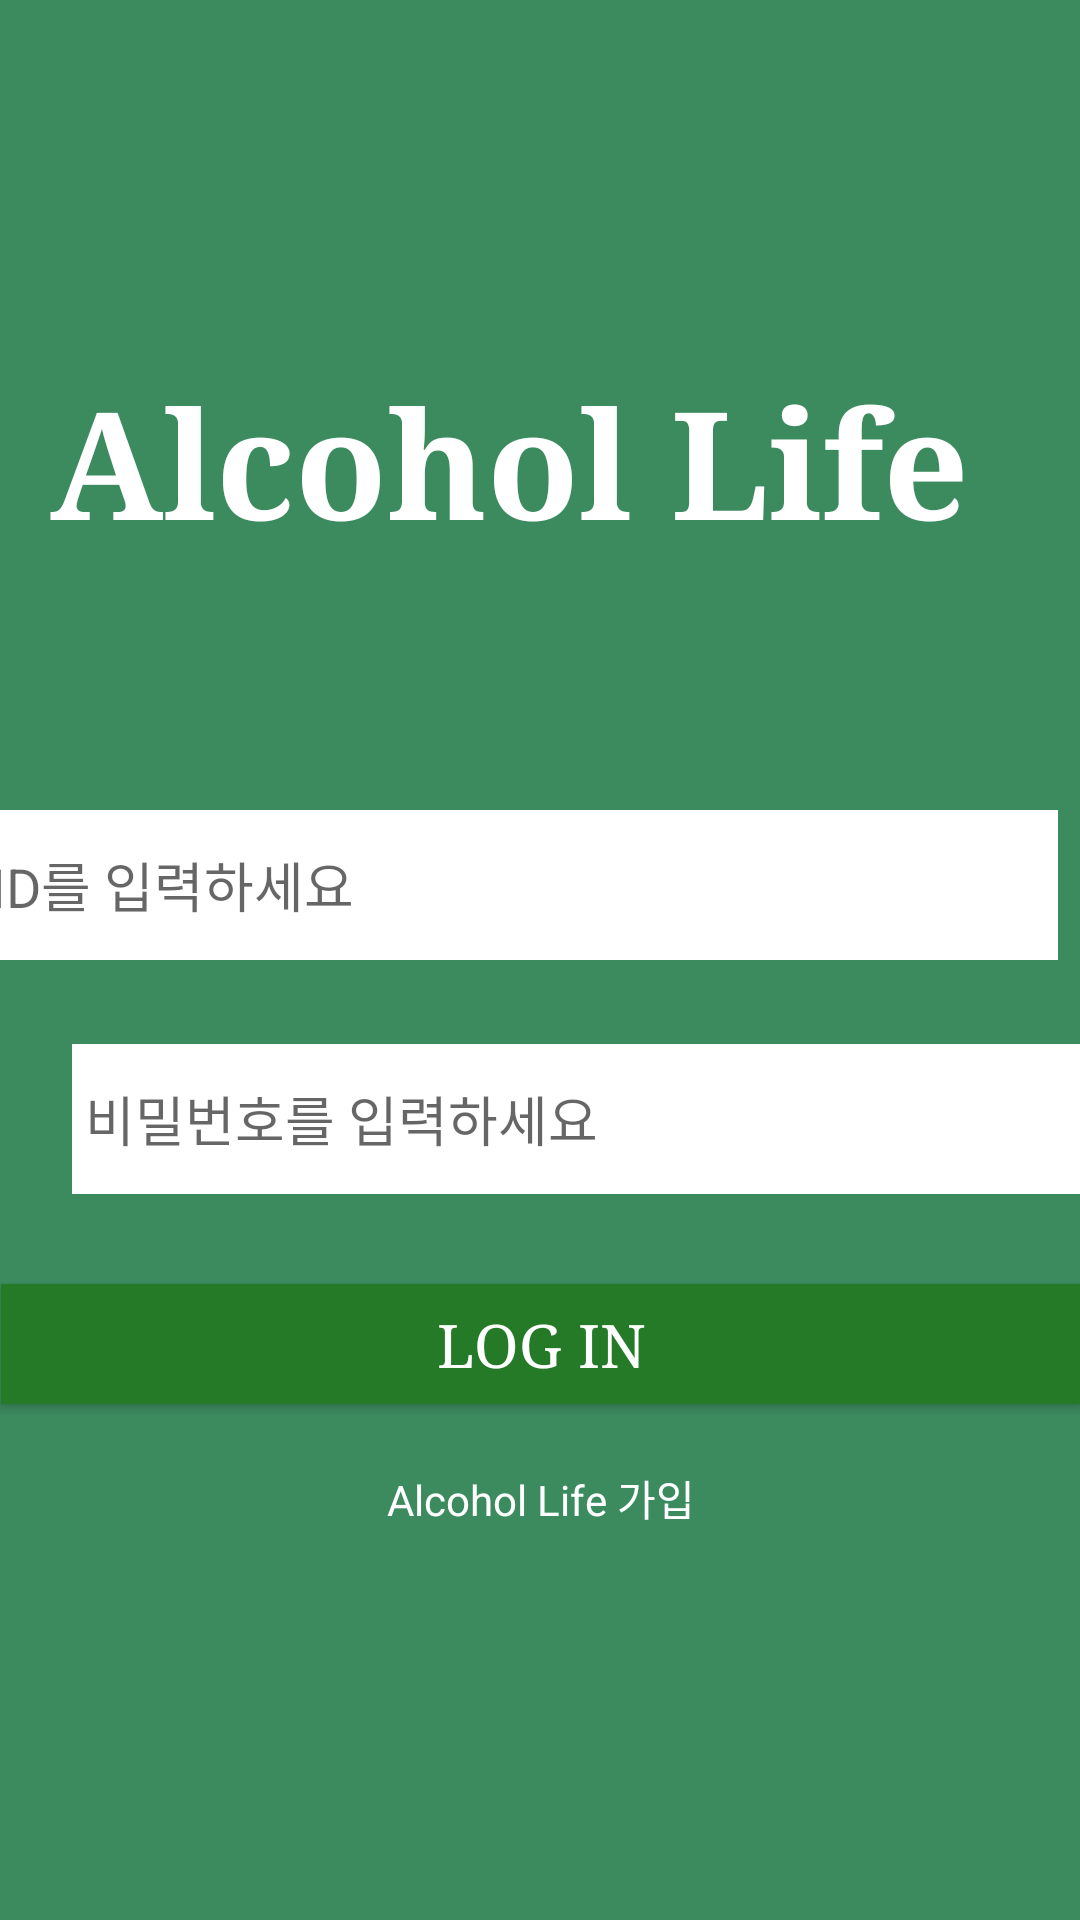

Android layout source for this screen:
<!-- AndroidManifest.xml: application theme AppTheme -->
<!-- res/layout/activity_login.xml -->
<?xml version="1.0" encoding="utf-8"?>
<androidx.constraintlayout.widget.ConstraintLayout xmlns:android="http://schemas.android.com/apk/res/android"
    xmlns:app="http://schemas.android.com/apk/res-auto"
    xmlns:tools="http://schemas.android.com/tools"
    android:id="@+id/container"
    android:layout_width="match_parent"
    android:layout_height="match_parent"
    android:background="#C6066C33"
    tools:context=".ui.login.LoginActivity">

    <EditText
        android:id="@+id/password"
        android:layout_width="360dp"
        android:layout_height="50dp"
        android:layout_marginStart="24dp"
        android:layout_marginTop="28dp"
        android:layout_marginEnd="24dp"
        android:background="#FFFFFF"
        android:hint=" 비밀번호를 입력하세요"
        android:imeOptions="actionDone"
        android:inputType="textPassword"
        android:selectAllOnFocus="true"
        app:layout_constraintEnd_toEndOf="parent"
        app:layout_constraintHorizontal_bias="0.0"
        app:layout_constraintStart_toStartOf="parent"
        app:layout_constraintTop_toBottomOf="@+id/username" />

    <EditText
        android:id="@+id/username"
        android:layout_width="360dp"
        android:layout_height="50dp"
        android:layout_marginStart="24dp"
        android:layout_marginTop="72dp"
        android:layout_marginEnd="24dp"
        android:background="#FFFFFF"
        android:hint=" ID를 입력하세요"
        android:inputType="textEmailAddress"
        android:selectAllOnFocus="true"
        app:layout_constraintEnd_toEndOf="parent"
        app:layout_constraintHorizontal_bias="0.666"
        app:layout_constraintStart_toStartOf="parent"
        app:layout_constraintTop_toBottomOf="@+id/textView8" />

    <Button
        android:id="@+id/login"
        android:layout_width="360dp"
        android:layout_height="40dp"
        android:layout_gravity="start"
        android:layout_marginStart="48dp"
        android:layout_marginTop="28dp"
        android:layout_marginEnd="48dp"
        android:layout_marginBottom="64dp"
        android:background="#247A27"
        android:enabled="true"
        android:fontFamily="serif"
        android:text="Log In"
        android:textColor="#FFFFFF"
        android:textSize="20sp"
        app:layout_constraintBottom_toBottomOf="parent"
        app:layout_constraintEnd_toEndOf="parent"
        app:layout_constraintHorizontal_bias="0.497"
        app:layout_constraintStart_toStartOf="parent"
        app:layout_constraintTop_toBottomOf="@+id/password"
        app:layout_constraintVertical_bias="0.017" />

    <TextView
        android:id="@+id/textView8"
        android:layout_width="326dp"
        android:layout_height="78dp"
        android:layout_marginTop="120dp"
        android:fontFamily="serif"
        android:text="Alcohol Life"
        android:textColor="#FFFFFF"
        android:textSize="50sp"
        android:textStyle="bold"
        app:layout_constraintEnd_toEndOf="parent"
        app:layout_constraintHorizontal_bias="0.494"
        app:layout_constraintStart_toStartOf="parent"
        app:layout_constraintTop_toTopOf="parent" />

    <TextView
        android:id="@+id/textView9"
        android:layout_width="357dp"
        android:layout_height="23dp"
        android:layout_marginStart="48dp"
        android:layout_marginTop="20dp"
        android:layout_marginEnd="48dp"
        android:gravity="center"
        android:text="Alcohol Life 가입"
        android:textColor="#FFFFFF"
        app:layout_constraintEnd_toEndOf="parent"
        app:layout_constraintStart_toStartOf="parent"
        app:layout_constraintTop_toBottomOf="@+id/login" />

</androidx.constraintlayout.widget.ConstraintLayout>
<!-- resources referenced by this layout -->
<resources>
  <style name="AppTheme" parent="Theme.AppCompat.Light.DarkActionBar">
          
          <item name="colorPrimary">@color/colorPrimary</item>
          <item name="colorPrimaryDark">@color/colorPrimaryDark</item>
          <item name="colorAccent">@color/colorAccent</item>
      </style>
  <color name="colorPrimary">#6200EE</color>
  <color name="colorPrimaryDark">#3700B3</color>
  <color name="colorAccent">#03DAC5</color>
</resources>
